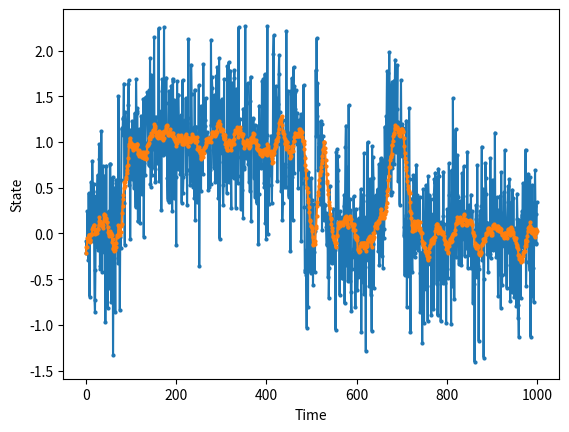

Python code for this plot:
import numpy as np
import matplotlib.pyplot as plt

def generateRTS(transition_probs, num_samples, num_states = 2):

    # Defi`ne the number of states and the transition probabilities
    # transition_probs = np.array([[0.99, 0.01], [0.01, 0.99]])

    # Set the initial state
    current_state = 0

    # Generate the RTS
    rts = []
    for _ in range(num_samples):
        # Append the current state to the RTS
        rts.append(current_state)
        # Generate a random number between 0 and 1
        rand_num = np.random.rand()
        # Determine the next state using the transition probabilities
        next_state = np.where(rand_num < np.cumsum(transition_probs[current_state]))[0][0]
        # Update the current state
        current_state = next_state

    return rts


def generate_fixed_RTS(num_samples, transition_rate, num_states = 2):
    # Set the initial state
    current_state = 0
    # Generate the RTS
    rts = []
    for i in range(num_samples):
        # Append the current state to the RTS
        rts.append(current_state)
        # Transition to the other state after a fixed number of samples
        if (i+1) % transition_rate == 0:
            current_state = (current_state + 1) % num_states
    return rts

def generate_gaussian_noise(num_samples, mean, std):
    # Generate Gaussian noise
    noise = np.random.normal(mean, std, num_samples)
    return noise

def rolling_average(signal, num_samples_per_average):
    # Create an array to hold the rolling averages
    rolling_averages = np.zeros(len(signal))
    # Calculate the rolling average
    for i in range(len(signal)):
        start = max(0, i - num_samples_per_average + 1)
        rolling_averages[i] = np.mean(signal[start:i+1])
    return rolling_averages

rts = generateRTS(
    num_states=2, 
    transition_probs=np.array([[0.99, 0.01], [0.01, 0.99]]), 
    num_samples=1000
)

# rts = generate_fixed_RTS(
#     num_states=2, 
#     transition_rate=200, 
#     num_samples=1000
# )

noise = generate_gaussian_noise(num_samples=1000, mean=0, std=0.5)

noisy_rts = noise + rts

plt.plot(noisy_rts, '-o', markersize=2)

noisy_rts = rolling_average(noisy_rts, 20)

plt.plot(noisy_rts, '-o', markersize=2)
# plt.plot(rts, '-o', markersize=2)
# plt.plot(rts, '-o', markersize=2)
plt.xlabel('Time')
plt.ylabel('State')
plt.show()